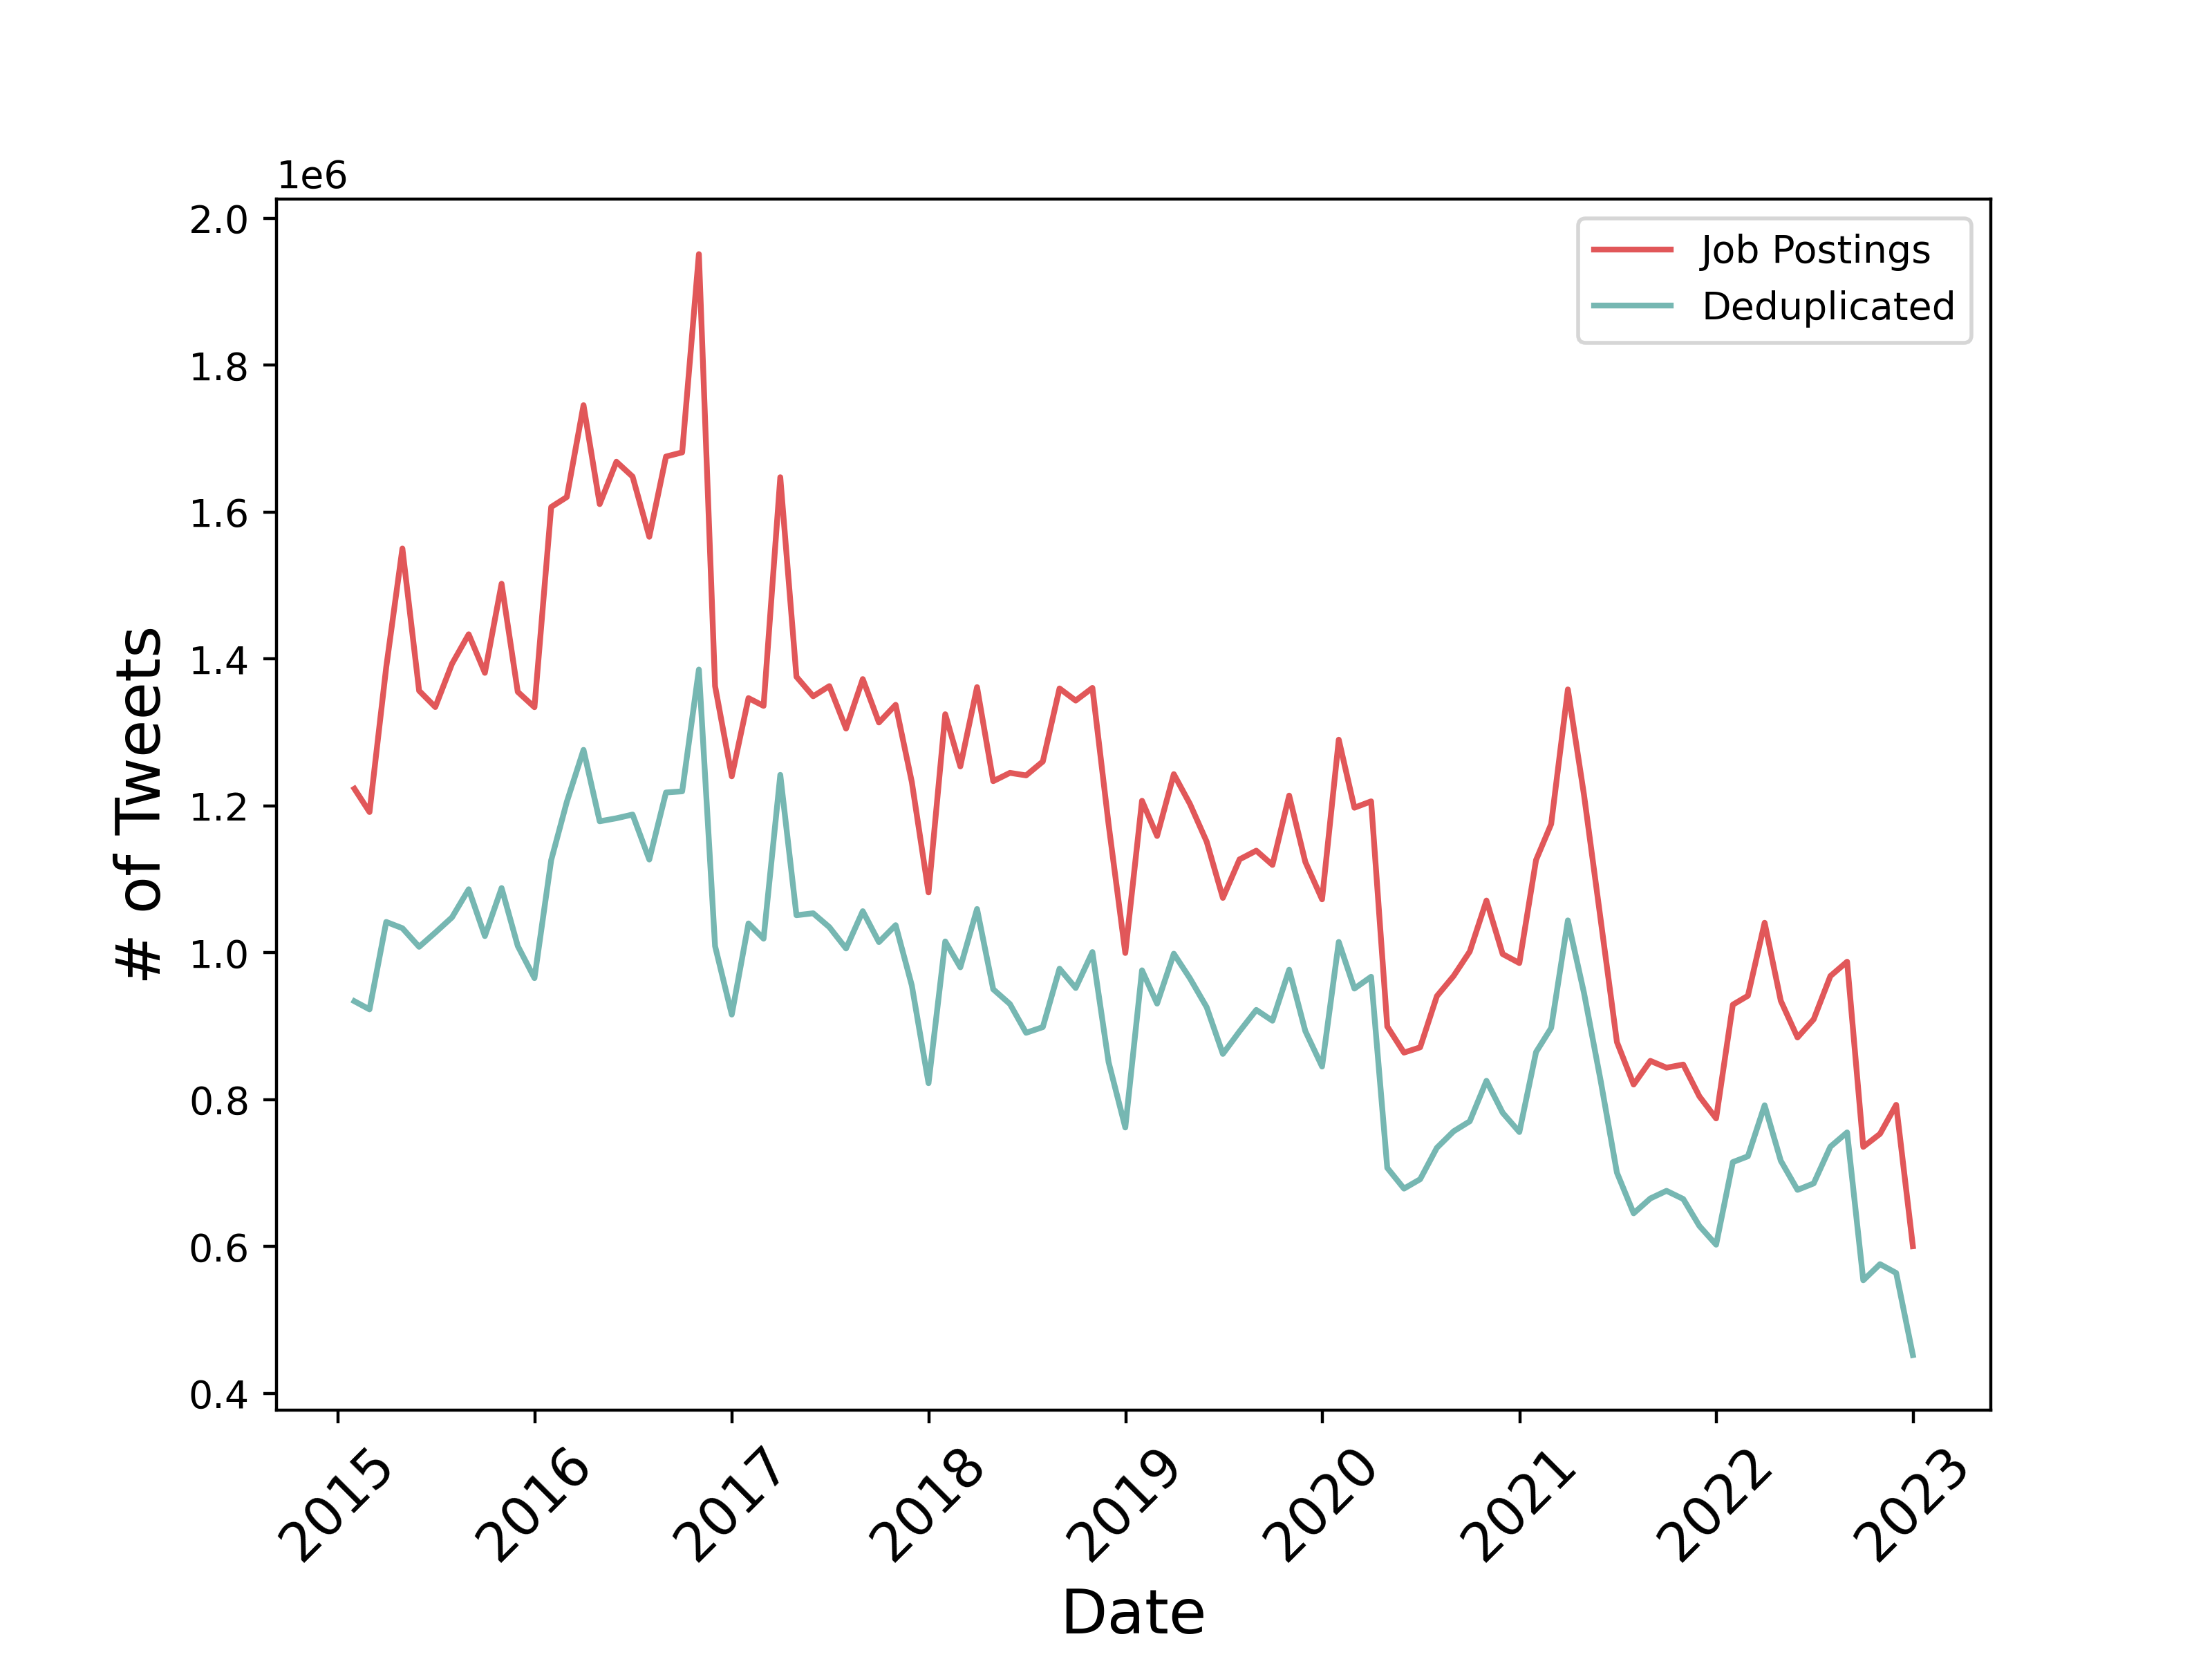

Data behind this chart, as committed beside it:
date, initial, clean_removed, same_text, same_link, total_tweets, Duplicates Percent
2006-11-30, 1, 0, 0, 0, 1, 0.0
2007-01-31, 8, 0, 0, 0, 8, 0.0
2007-02-28, 10, 0, 1, 0, 9, 10.0
2007-03-31, 54, 0, 7, 0, 47, 12.96
2007-04-30, 96, 0, 9, 0, 87, 9.375
2007-05-31, 128, 0, 32, 0, 96, 25.0
2007-06-30, 130, 0, 26, 0, 104, 20.0
2007-07-31, 189, 0, 52, 0, 137, 27.51
2007-08-31, 199, 0, 30, 0, 169, 15.08
2007-09-30, 238, 0, 72, 0, 166, 30.25
2007-10-31, 279, 0, 71, 0, 208, 25.45
2007-11-30, 304, 0, 58, 0, 246, 19.08
2007-12-31, 282, 0, 49, 0, 233, 17.38
2008-01-31, 457, 0, 52, 0, 405, 11.38
2008-02-29, 637, 0, 111, 0, 526, 17.43
2008-03-31, 1088, 0, 215, 0, 873, 19.76
2008-04-30, 1618, 0, 163, 0, 1455, 10.07
2008-05-31, 2417, 0, 236, 0, 2181, 9.764
2008-06-30, 2784, 0, 376, 0, 2408, 13.51
2008-07-31, 4176, 0, 879, 0, 3297, 21.05
2008-08-31, 5086, 0, 902, 0, 4184, 17.73
2008-09-30, 6330, 0, 1122, 0, 5208, 17.73
2008-10-31, 8525, 0, 1375, 0, 7150, 16.13
2008-11-30, 10249, 0, 2026, 0, 8223, 19.77
2008-12-31, 12037, 0, 1065, 0, 10972, 8.848
2009-01-31, 21896, 0, 1664, 0, 20232, 7.6
2009-02-28, 33359, 0, 2502, 0, 30857, 7.5
2009-03-31, 69331, 0, 6332, 0, 62999, 9.133
2009-04-30, 103309, 0, 8804, 0, 94505, 8.522
2009-05-31, 155114, 0, 16333, 0, 138781, 10.53
2009-06-30, 207314, 0, 18161, 0, 189153, 8.76
2009-07-31, 247394, 0, 26991, 0, 220403, 10.91
2009-08-31, 220937, 0, 19369, 0, 201568, 8.767
2009-09-30, 267916, 0, 26232, 0, 241684, 9.791
2009-10-31, 273163, 0, 24006, 0, 249157, 8.788
2009-11-30, 240274, 0, 13283, 0, 226991, 5.528
2009-12-31, 266025, 0, 31900, 0, 234125, 11.99
2010-01-31, 309816, 0, 32332, 0, 277484, 10.44
2010-02-28, 289094, 0, 11535, 0, 277559, 3.99
2010-03-31, 377746, 0, 19954, 0, 357792, 5.282
2010-04-30, 414741, 0, 26853, 0, 387888, 6.475
2010-05-31, 430312, 0, 29208, 0, 401104, 6.788
2010-06-30, 420508, 0, 28991, 0, 391517, 6.894
2010-07-31, 465273, 0, 31205, 11, 434057, 6.709
2010-08-31, 505784, 0, 40406, 576, 464802, 8.103
2010-09-30, 387721, 0, 19507, 1223, 366991, 5.347
2010-10-31, 424197, 0, 26741, 1799, 395657, 6.728
2010-11-30, 439633, 0, 49556, 2382, 387695, 11.81
2010-12-31, 386689, 0, 18979, 2061, 365649, 5.441
2011-01-31, 492918, 0, 20671, 4310, 467937, 5.068
2011-02-28, 544726, 0, 45641, 3647, 495438, 9.048
2011-03-31, 598698, 0, 24990, 5456, 568252, 5.085
2011-04-30, 588588, 0, 25790, 6110, 556688, 5.42
2011-05-31, 592296, 0, 20523, 7339, 564434, 4.704
2011-06-30, 655690, 0, 17029, 39244, 599417, 8.582
2011-07-31, 908306, 0, 14347, 79808, 814151, 10.37
2011-08-31, 878603, 0, 22012, 123422, 733169, 16.55
2011-09-30, 966502, 0, 34621, 227035, 704846, 27.07
2011-10-31, 944886, 0, 21962, 209846, 713078, 24.53
2011-11-30, 889005, 0, 20615, 215374, 653016, 26.55
... 133 more rows
